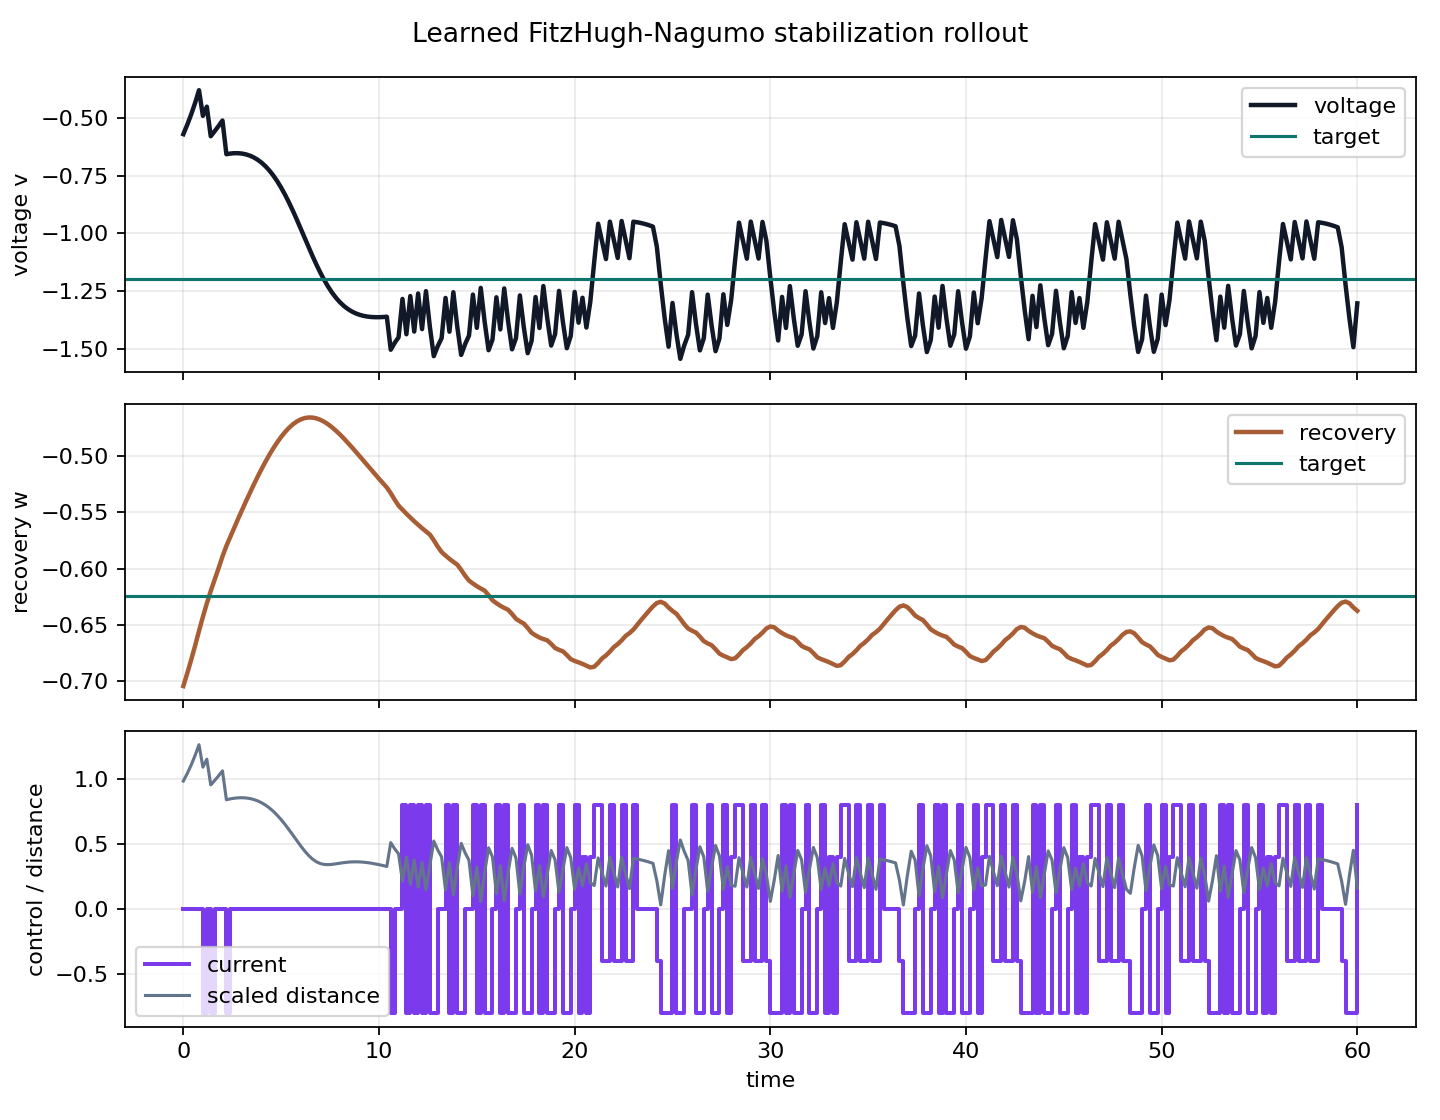

Values plotted in this chart, from the file beside it:
step, time, voltage, recovery, target_voltage, target_recovery, control_current, action, reward, distance, inside_success_region
0, 0.0, -0.5696, -0.7041, -1.2, -0.6247, 0.0, 2, 0.0, 0.9853, False
1, 0.2, -0.5288, -0.6928, -1.2, -0.6247, 0.0, 2, -1.36, 1.043, False
2, 0.4, -0.484, -0.6809, -1.2, -0.6247, 0.0, 2, -1.678, 1.108, False
3, 0.6, -0.4346, -0.6684, -1.2, -0.6247, 0.0, 2, -2.055, 1.181, False
4, 0.8, -0.3791, -0.6553, -1.2, -0.6247, 0.0, 2, -2.51, 1.264, False
5, 1.0, -0.4905, -0.6427, -1.2, -0.6247, -0.8, 0, -1.661, 1.092, False
6, 1.2, -0.4503, -0.6309, -1.2, -0.6247, 0.0, 2, -1.925, 1.153, False
7, 1.4, -0.5787, -0.6199, -1.2, -0.6247, -0.8, 0, -1.049, 0.9556, False
8, 1.6, -0.557, -0.6099, -1.2, -0.6247, 0.0, 2, -1.152, 0.9893, False
9, 1.8, -0.5344, -0.5997, -1.2, -0.6247, 0.0, 2, -1.307, 1.025, False
10, 2.0, -0.5105, -0.5892, -1.2, -0.6247, 0.0, 2, -1.478, 1.063, False
11, 2.2, -0.6567, -0.5799, -1.2, -0.6247, -0.8, 0, -0.5827, 0.8414, False
12, 2.4, -0.6538, -0.5718, -1.2, -0.6247, 0.0, 2, -0.5617, 0.8481, False
13, 2.6, -0.6523, -0.5638, -1.2, -0.6247, 0.0, 2, -0.5736, 0.8531, False
14, 2.8, -0.6522, -0.5558, -1.2, -0.6247, 0.0, 2, -0.5773, 0.8561, False
15, 3.0, -0.6539, -0.548, -1.2, -0.6247, 0.0, 2, -0.5718, 0.8569, False
16, 3.2, -0.6574, -0.5403, -1.2, -0.6247, 0.0, 2, -0.5563, 0.8552, False
17, 3.4, -0.6629, -0.5328, -1.2, -0.6247, 0.0, 2, -0.5299, 0.8508, False
18, 3.6, -0.6706, -0.5255, -1.2, -0.6247, 0.0, 2, -0.4917, 0.8433, False
19, 3.8, -0.6808, -0.5184, -1.2, -0.6247, 0.0, 2, -0.4413, 0.8326, False
20, 4.0, -0.6936, -0.5116, -1.2, -0.6247, 0.0, 2, -0.3783, 0.8182, False
21, 4.2, -0.7091, -0.5051, -1.2, -0.6247, 0.0, 2, -0.3027, 0.8001, False
22, 4.4, -0.7277, -0.499, -1.2, -0.6247, 0.0, 2, -0.215, 0.7781, False
23, 4.6, -0.7493, -0.4933, -1.2, -0.6247, 0.0, 2, -0.1164, 0.7521, False
24, 4.8, -0.774, -0.488, -1.2, -0.6247, 0.0, 2, -0.008468, 0.722, False
25, 5.0, -0.8018, -0.4832, -1.2, -0.6247, 0.0, 2, 0.1063, 0.6882, False
26, 5.2, -0.8327, -0.4789, -1.2, -0.6247, 0.0, 2, 0.2249, 0.6511, False
27, 5.4, -0.8663, -0.4752, -1.2, -0.6247, 0.0, 2, 0.3437, 0.6112, False
28, 5.6, -0.9023, -0.472, -1.2, -0.6247, 0.0, 2, 0.4588, 0.5696, False
29, 5.8, -0.9402, -0.4696, -1.2, -0.6247, 0.0, 2, 0.5662, 0.5275, False
30, 6.0, -0.9795, -0.4677, -1.2, -0.6247, 0.0, 2, 0.6623, 0.4863, False
31, 6.2, -1.019, -0.4665, -1.2, -0.6247, 0.0, 2, 0.7442, 0.4478, False
32, 6.4, -1.059, -0.466, -1.2, -0.6247, 0.0, 2, 0.81, 0.4137, False
33, 6.6, -1.098, -0.4661, -1.2, -0.6247, 0.0, 2, 0.8592, 0.3856, False
34, 6.8, -1.135, -0.4668, -1.2, -0.6247, 0.0, 2, 0.8921, 0.3647, False
35, 7.0, -1.17, -0.468, -1.2, -0.6247, 0.0, 2, 0.9106, 0.351, False
36, 7.2, -1.202, -0.4698, -1.2, -0.6247, 0.0, 2, 0.9171, 0.3441, False
37, 7.4, -1.231, -0.4721, -1.2, -0.6247, 0.0, 2, 0.9143, 0.3426, False
38, 7.6, -1.257, -0.4747, -1.2, -0.6247, 0.0, 2, 0.9052, 0.3447, False
39, 7.8, -1.279, -0.4777, -1.2, -0.6247, 0.0, 2, 0.8923, 0.3488, False
40, 8.0, -1.299, -0.481, -1.2, -0.6247, 0.0, 2, 0.8779, 0.3536, False
41, 8.2, -1.315, -0.4845, -1.2, -0.6247, 0.0, 2, 0.8635, 0.358, False
42, 8.4, -1.328, -0.4883, -1.2, -0.6247, 0.0, 2, 0.8504, 0.3615, False
43, 8.6, -1.338, -0.4921, -1.2, -0.6247, 0.0, 2, 0.8392, 0.3637, False
44, 8.8, -1.347, -0.4961, -1.2, -0.6247, 0.0, 2, 0.8304, 0.3644, False
45, 9.0, -1.353, -0.5001, -1.2, -0.6247, 0.0, 2, 0.824, 0.3637, False
46, 9.2, -1.358, -0.5042, -1.2, -0.6247, 0.0, 2, 0.8199, 0.3616, False
47, 9.4, -1.361, -0.5082, -1.2, -0.6247, 0.0, 2, 0.818, 0.3583, False
48, 9.6, -1.363, -0.5123, -1.2, -0.6247, 0.0, 2, 0.8179, 0.3539, False
49, 9.8, -1.364, -0.5163, -1.2, -0.6247, 0.0, 2, 0.8195, 0.3487, False
50, 10.0, -1.364, -0.5203, -1.2, -0.6247, 0.0, 2, 0.8224, 0.3426, False
51, 10.2, -1.363, -0.5242, -1.2, -0.6247, 0.0, 2, 0.8265, 0.3359, False
52, 10.4, -1.362, -0.5281, -1.2, -0.6247, 0.0, 2, 0.8313, 0.3287, False
53, 10.6, -1.505, -0.5331, -1.2, -0.6247, -0.8, 0, 0.4462, 0.5116, False
54, 10.8, -1.475, -0.5389, -1.2, -0.6247, 0.0, 2, 0.5794, 0.4647, False
55, 11.0, -1.451, -0.5441, -1.2, -0.6247, 0.0, 2, 0.6493, 0.4257, False
56, 11.2, -1.284, -0.5478, -1.2, -0.6247, 0.8, 4, 1.902, 0.2148, True
57, 11.4, -1.438, -0.5514, -1.2, -0.6247, -0.8, 0, 0.6466, 0.4007, False
58, 11.6, -1.272, -0.5547, -1.2, -0.6247, 0.8, 4, 1.916, 0.1911, True
59, 11.8, -1.426, -0.558, -1.2, -0.6247, -0.8, 0, 0.6781, 0.3783, False
... 241 more rows
